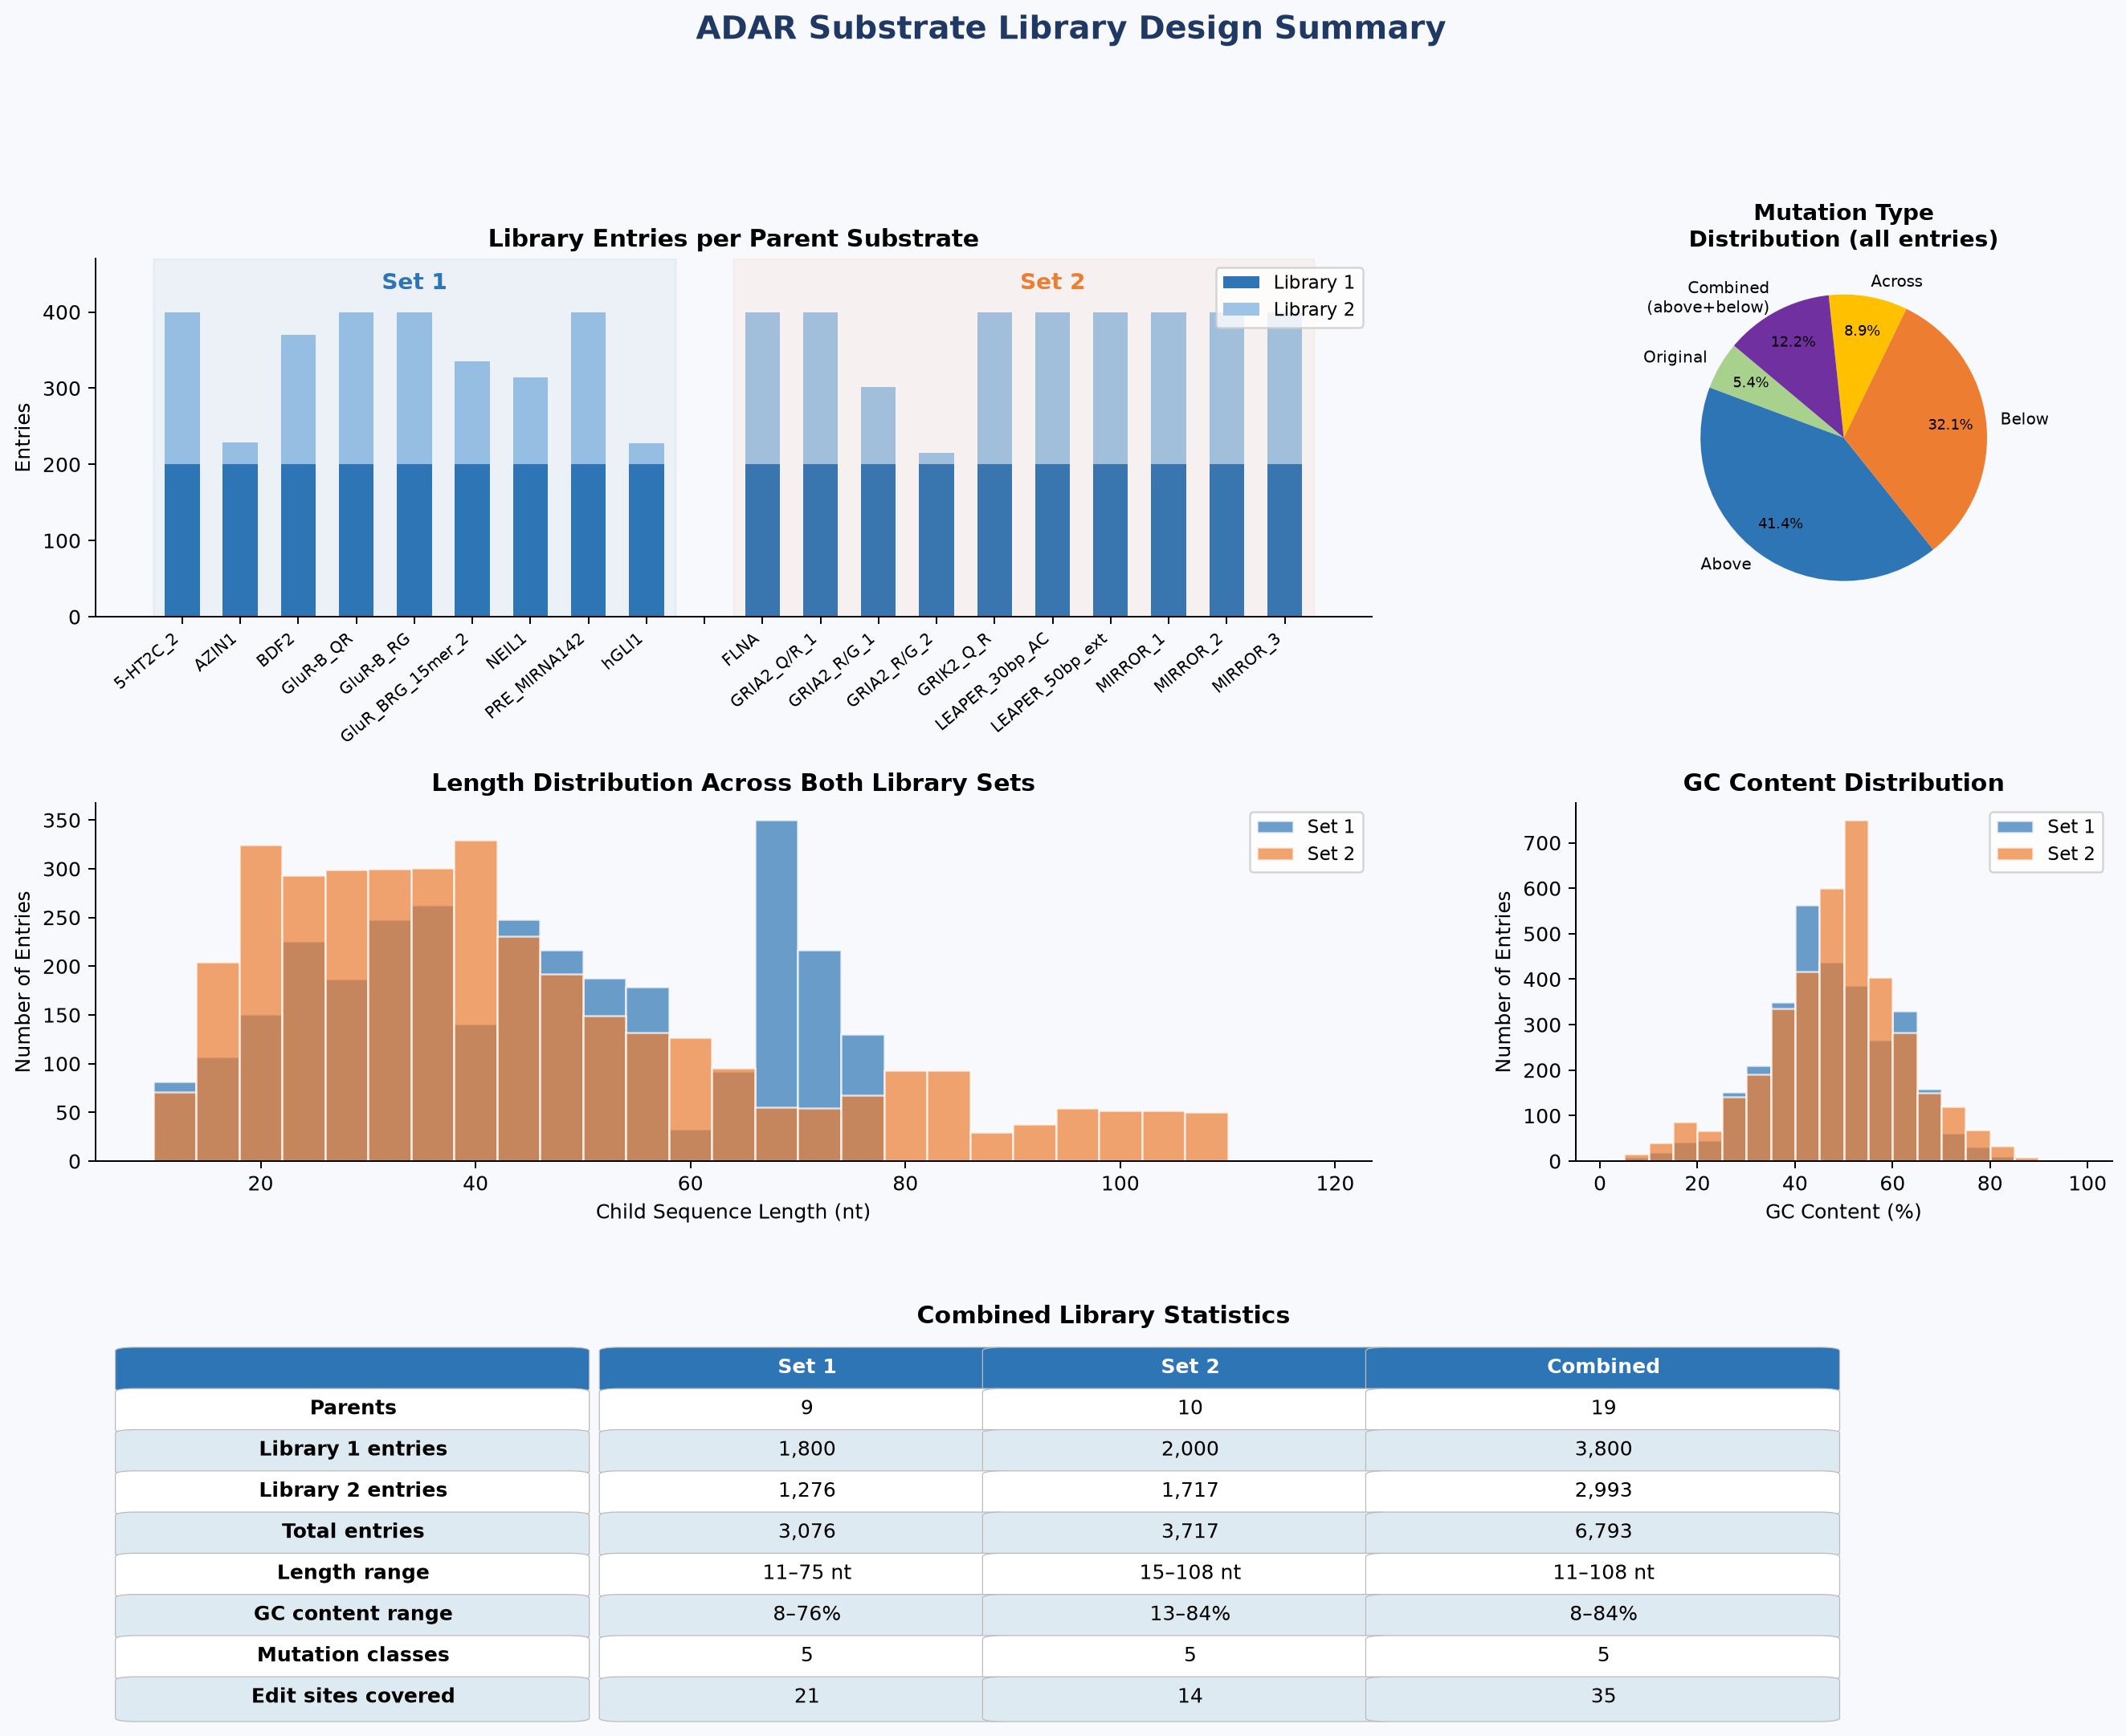

Here is the Python script that generated this plot:
#!/usr/bin/env python3
"""Generate a graphical summary figure of the ADAR library design."""
import csv
from collections import Counter, defaultdict
import matplotlib.pyplot as plt
import matplotlib.patches as mpatches
import matplotlib.gridspec as gridspec
import numpy as np

# ── Load data ────────────────────────────────────────────────────────────────
def load(path):
    with open(path) as f:
        return list(csv.DictReader(f))

s1l1 = load('/home/user/RNA/gc_library.csv')
s1l2 = load('/home/user/RNA/gc_library2.csv')
s2l1 = load('/home/user/RNA/gc_library_set2.csv')
s2l2 = load('/home/user/RNA/gc_library_set2b.csv')

all_rows = s1l1 + s1l2 + s2l1 + s2l2

def mut_type(lbl):
    if lbl == 'original':       return 'Original'
    if 'above' in lbl and 'below' in lbl: return 'Combined\n(above+below)'
    if 'above' in lbl:          return 'Above'
    if 'below' in lbl:          return 'Below'
    if 'across' in lbl:         return 'Across'
    return 'Other'

# ── Palette ──────────────────────────────────────────────────────────────────
SET1_COL  = '#2E75B6'
SET2_COL  = '#ED7D31'
MUT_COLS  = {
    'Original':            '#A9D18E',
    'Above':               '#2E75B6',
    'Below':               '#ED7D31',
    'Across':              '#FFC000',
    'Combined\n(above+below)': '#7030A0',
}
LIB_COLS = {'Lib 1': '#2E75B6', 'Lib 2': '#9DC3E6'}

fig = plt.figure(figsize=(18, 13))
fig.patch.set_facecolor('#F7F9FC')
gs = gridspec.GridSpec(3, 3, figure=fig, hspace=0.52, wspace=0.38)

# ── 1. Total entries per parent (stacked Lib1/Lib2) ──────────────────────────
ax1 = fig.add_subplot(gs[0, :2])

parents_s1 = sorted(set(r['Parent Structure'] for r in s1l1))
parents_s2 = sorted(set(r['Parent Structure'] for r in s2l1))

def counts(rows, parents):
    c1 = Counter(r['Parent Structure'] for r in rows[0])
    c2 = Counter(r['Parent Structure'] for r in rows[1])
    return [c1[p] for p in parents], [c2[p] for p in parents]

c1s1, c2s1 = counts((s1l1, s1l2), parents_s1)
c1s2, c2s2 = counts((s2l1, s2l2), parents_s2)

all_parents = parents_s1 + [''] + parents_s2
all_c1      = c1s1 + [0] + c1s2
all_c2      = c2s1 + [0] + c2s2
x = np.arange(len(all_parents))
w = 0.6

bars1 = ax1.bar(x, all_c1, w, color=LIB_COLS['Lib 1'], label='Library 1')
bars2 = ax1.bar(x, all_c2, w, bottom=all_c1, color=LIB_COLS['Lib 2'], label='Library 2')

# shade set backgrounds
ax1.axvspan(-0.5, len(parents_s1)-0.5, alpha=0.06, color=SET1_COL)
ax1.axvspan(len(parents_s1)+0.5, len(all_parents)-0.5, alpha=0.06, color=SET2_COL)
ax1.text(len(parents_s1)/2 - 0.5, 430, 'Set 1', ha='center', fontsize=11,
         color=SET1_COL, fontweight='bold')
ax1.text(len(parents_s1) + 1 + len(parents_s2)/2, 430, 'Set 2', ha='center',
         fontsize=11, color=SET2_COL, fontweight='bold')

short = [p.replace('LEAPER3_FLNA_', 'LEAPER_').replace('_AC_external_bulge','_ext') for p in all_parents]
ax1.set_xticks(x)
ax1.set_xticklabels(short, rotation=40, ha='right', fontsize=8)
ax1.set_ylabel('Entries', fontsize=10)
ax1.set_title('Library Entries per Parent Substrate', fontsize=12, fontweight='bold')
ax1.legend(fontsize=9, loc='upper right')
ax1.set_facecolor('#F7F9FC')
ax1.spines[['top','right']].set_visible(False)
ax1.set_ylim(0, 470)

# ── 2. Pie: mutation type breakdown ─────────────────────────────────────────
ax2 = fig.add_subplot(gs[0, 2])
mt_all = Counter(mut_type(r['Mutation Label']) for r in all_rows)
labels  = list(mt_all.keys())
sizes   = list(mt_all.values())
colors  = [MUT_COLS.get(l, '#BBBBBB') for l in labels]
wedges, texts, autotexts = ax2.pie(sizes, labels=labels, colors=colors,
    autopct='%1.1f%%', startangle=140, pctdistance=0.75,
    textprops={'fontsize': 8})
for at in autotexts:
    at.set_fontsize(7)
ax2.set_title('Mutation Type\nDistribution (all entries)', fontsize=11,
              fontweight='bold')

# ── 3. Length distribution (histogram, Set1 vs Set2) ────────────────────────
ax3 = fig.add_subplot(gs[1, :2])
lens_s1 = [int(r['Length']) for r in s1l1+s1l2]
lens_s2 = [int(r['Length']) for r in s2l1+s2l2]
bins = np.arange(10, 120, 4)
ax3.hist(lens_s1, bins=bins, color=SET1_COL, alpha=0.7, label='Set 1', edgecolor='white')
ax3.hist(lens_s2, bins=bins, color=SET2_COL, alpha=0.7, label='Set 2', edgecolor='white')
ax3.set_xlabel('Child Sequence Length (nt)', fontsize=10)
ax3.set_ylabel('Number of Entries', fontsize=10)
ax3.set_title('Length Distribution Across Both Library Sets', fontsize=12,
              fontweight='bold')
ax3.legend(fontsize=9)
ax3.set_facecolor('#F7F9FC')
ax3.spines[['top','right']].set_visible(False)

# ── 4. GC content distribution ───────────────────────────────────────────────
ax4 = fig.add_subplot(gs[1, 2])
gc_s1 = [int(r['GC content pct']) for r in s1l1+s1l2]
gc_s2 = [int(r['GC content pct']) for r in s2l1+s2l2]
gc_bins = np.arange(0, 105, 5)
ax4.hist(gc_s1, bins=gc_bins, color=SET1_COL, alpha=0.7, label='Set 1', edgecolor='white')
ax4.hist(gc_s2, bins=gc_bins, color=SET2_COL, alpha=0.7, label='Set 2', edgecolor='white')
ax4.set_xlabel('GC Content (%)', fontsize=10)
ax4.set_ylabel('Number of Entries', fontsize=10)
ax4.set_title('GC Content Distribution', fontsize=12, fontweight='bold')
ax4.legend(fontsize=9)
ax4.set_facecolor('#F7F9FC')
ax4.spines[['top','right']].set_visible(False)

# ── 5. Summary stats box ──────────────────────────────────────────────────────
ax5 = fig.add_subplot(gs[2, :])
ax5.axis('off')

stats = [
    ['', 'Set 1', 'Set 2', 'Combined'],
    ['Parents', '9', '10', '19'],
    ['Library 1 entries', '1,800', '2,000', '3,800'],
    ['Library 2 entries', '1,276', '1,717', '2,993'],
    ['Total entries', '3,076', '3,717', '6,793'],
    ['Length range', '11–75 nt', '15–108 nt', '11–108 nt'],
    ['GC content range', '8–76%', '13–84%', '8–84%'],
    ['Mutation classes', '5', '5', '5'],
    ['Edit sites covered', '21', '14', '35'],
]

col_w = [0.22, 0.19, 0.19, 0.22]
col_x = [0.02, 0.26, 0.45, 0.64]
row_h = 0.115
header_col = '#2E75B6'
alt_col     = '#DEEAF1'

for ri, row in enumerate(stats):
    for ci, val in enumerate(row):
        x0 = col_x[ci]
        y0 = 1.0 - ri * row_h - row_h
        bg = header_col if ri == 0 else (alt_col if ri % 2 == 0 else 'white')
        fc = 'white' if ri == 0 else 'black'
        rect = mpatches.FancyBboxPatch((x0, y0), col_w[ci] - 0.005, row_h - 0.01,
            boxstyle='round,pad=0.01', linewidth=0.5,
            edgecolor='#BBBBBB', facecolor=bg,
            transform=ax5.transAxes, clip_on=False)
        ax5.add_patch(rect)
        bold = (ri == 0 or ci == 0)
        ax5.text(x0 + col_w[ci]/2 - 0.002, y0 + row_h/2,
                 val, ha='center', va='center',
                 fontsize=10, fontweight='bold' if bold else 'normal',
                 color=fc, transform=ax5.transAxes)

ax5.set_title('Combined Library Statistics', fontsize=12, fontweight='bold', pad=12)

fig.suptitle('ADAR Substrate Library Design Summary', fontsize=16,
             fontweight='bold', y=1.01, color='#1F3864')

out = '/home/user/RNA/scripts/library_summary_figure.png'
plt.savefig(out, dpi=180, bbox_inches='tight', facecolor=fig.get_facecolor())
print('saved', out)
